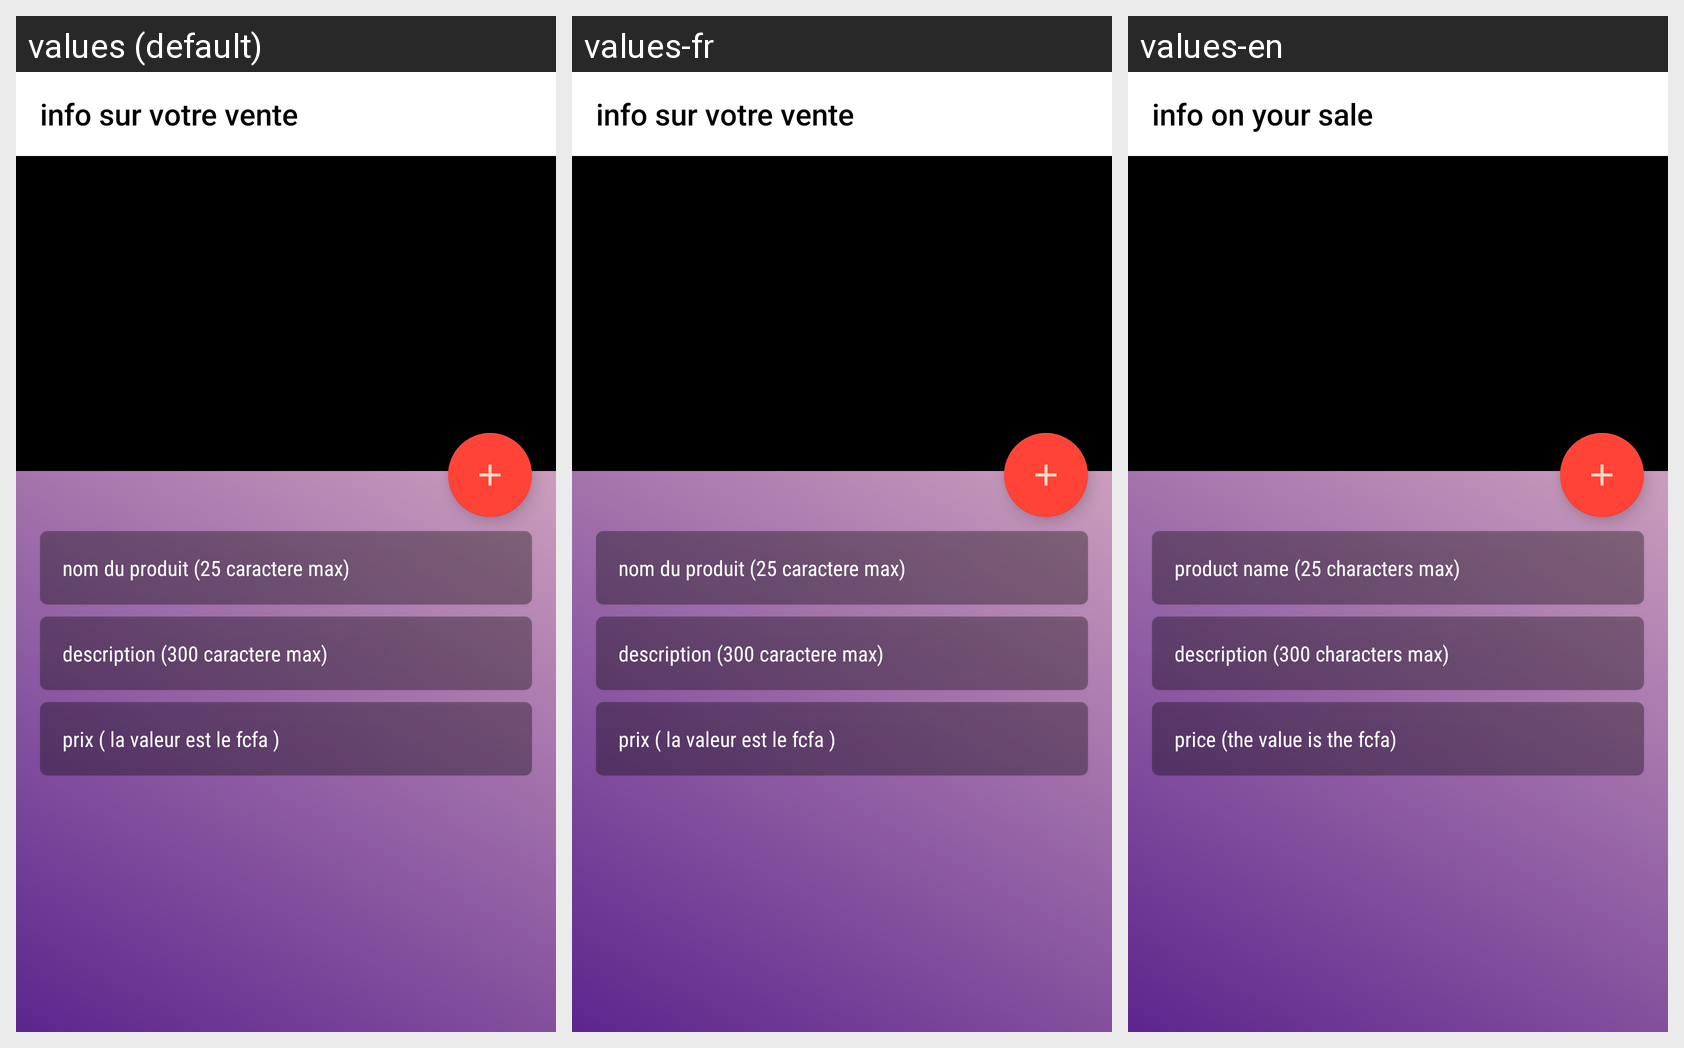

Strings drawn on this Android screen and how each of the app's shown locales translates them:
Android screen res/layout/activity_post_final.xml rendered under 3 locales, left to right: values (default), values-fr, values-en. Device: Nexus 5 (rendered at 1080×1920; each locale shown at half size, 540×960, under a caption strip naming it); theme AppTheme.
Strings drawn on this screen, with the default value and each locale's value (text and hints the layout hard-codes, and strings that could not be matched under every locale, appear in the picture but are not listed):

post_info_sur_vente
  values: info sur votre vente
  values-fr: info sur votre vente
  values-en: info on your sale

produc_name
  values: nom du produit (25 caractere max)
  values-fr: nom du produit (25 caractere max)
  values-en: product name (25 characters max)

post_description
  values: description (300 caractere max)
  values-fr: description (300 caractere max)
  values-en: description (300 characters max)

post_prix
  values: prix ( la valeur est le fcfa )
  values-fr: prix ( la valeur est le fcfa )
  values-en: price (the value is the fcfa)
